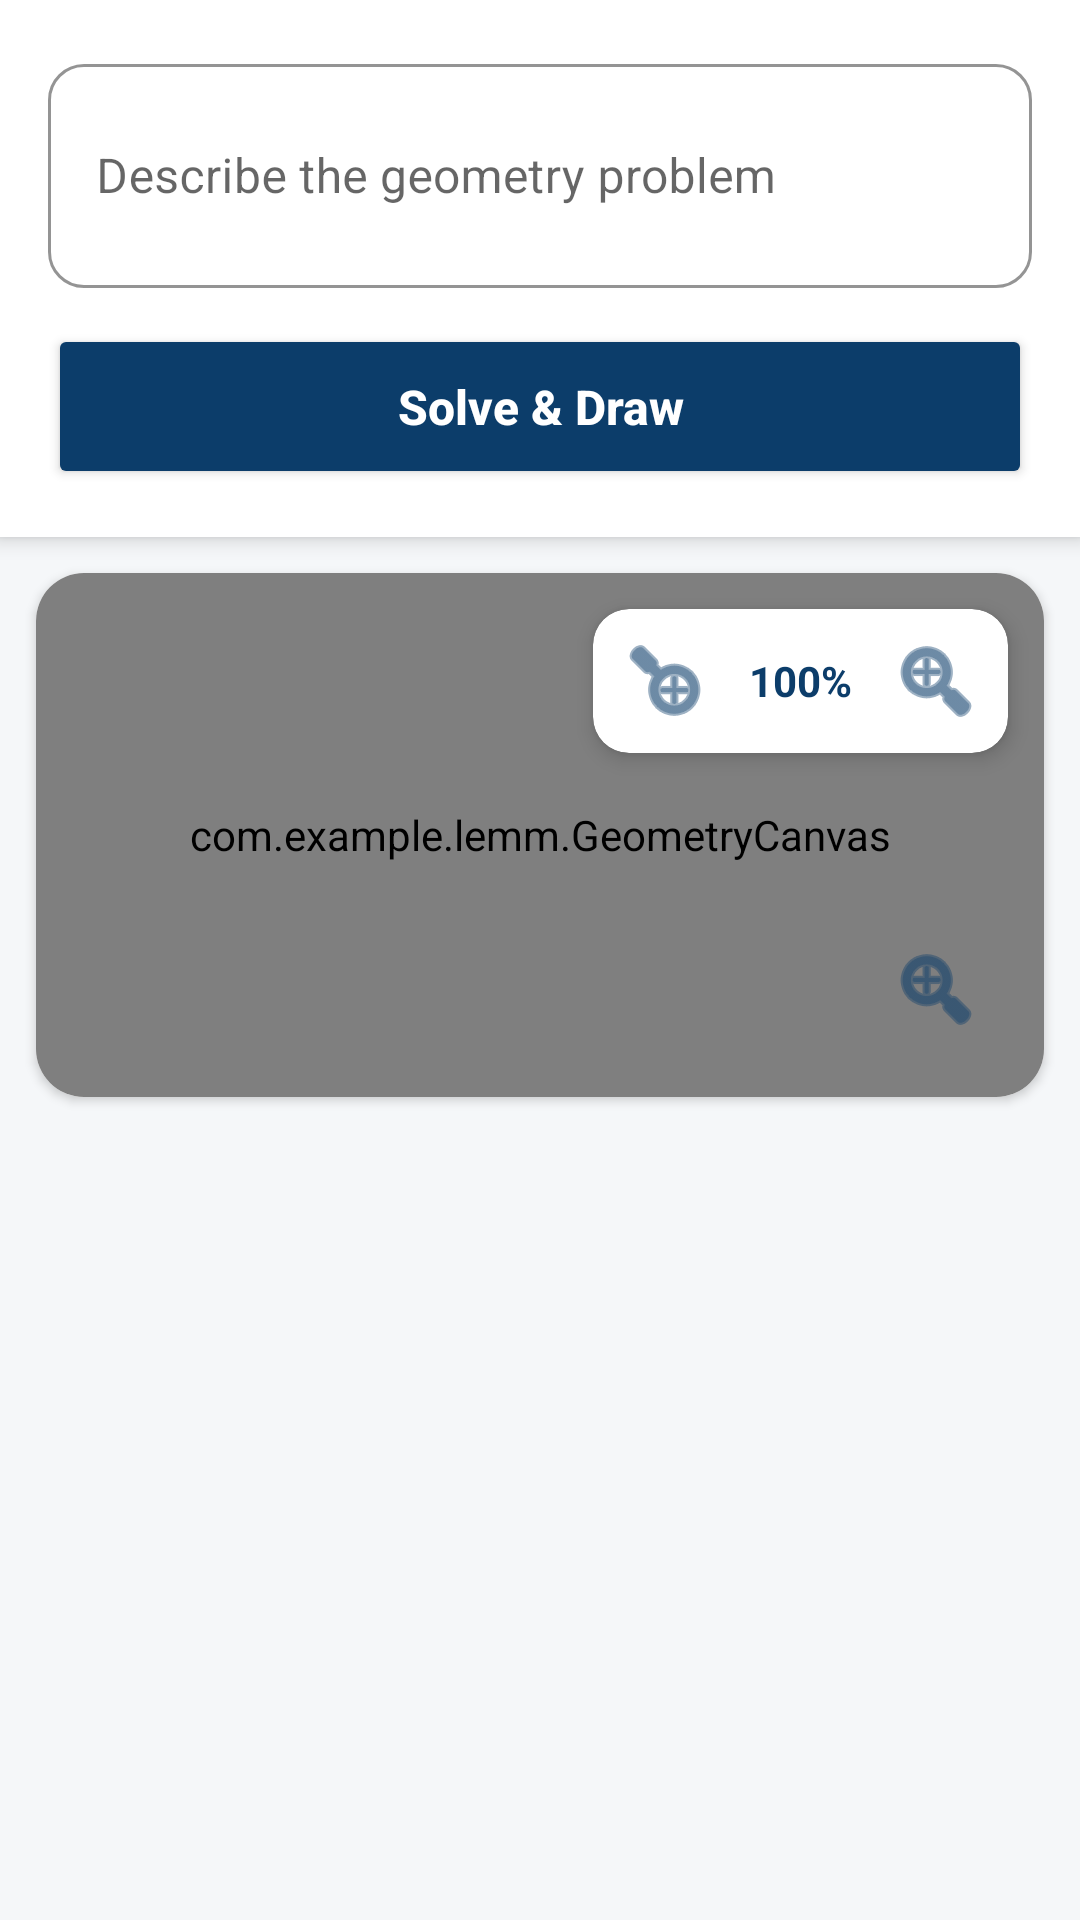

This screen was rendered from an Android layout file. Write that file and the resources it references.
<!-- AndroidManifest.xml: application theme Theme.MaterialComponents.DayNight.NoActionBar -->
<!-- res/layout/activiy_geometry_input.xml -->
<?xml version="1.0" encoding="utf-8"?>
<androidx.constraintlayout.widget.ConstraintLayout xmlns:android="http://schemas.android.com/apk/res/android"
    xmlns:app="http://schemas.android.com/apk/res-auto"
    xmlns:tools="http://schemas.android.com/tools"
    android:layout_width="match_parent"
    android:layout_height="match_parent"
    android:background="#F5F7F9"
    android:padding="0dp">

    
    <com.google.android.material.card.MaterialCardView
        android:id="@+id/headerCard"
        android:layout_width="match_parent"
        android:layout_height="wrap_content"
        app:cardCornerRadius="0dp"
        app:cardElevation="4dp"
        app:layout_constraintTop_toTopOf="parent">

        <LinearLayout
            android:layout_width="match_parent"
            android:layout_height="wrap_content"
            android:orientation="vertical"
            android:padding="16dp">

            <com.google.android.material.textfield.TextInputLayout
                android:id="@+id/tlDescription"
                style="@style/Widget.MaterialComponents.TextInputLayout.OutlinedBox"
                android:layout_width="match_parent"
                android:layout_height="wrap_content"
                android:hint="Describe the geometry problem"
                app:boxCornerRadiusBottomEnd="12dp"
                app:boxCornerRadiusBottomStart="12dp"
                app:boxCornerRadiusTopEnd="12dp"
                app:boxCornerRadiusTopStart="12dp"
                app:boxStrokeColor="#0C3D6A"
                app:hintTextColor="#0C3D6A">

                <com.google.android.material.textfield.TextInputEditText
                    android:id="@+id/etDescription"
                    android:layout_width="match_parent"
                    android:layout_height="wrap_content"
                    android:inputType="textMultiLine"
                    android:minLines="2"
                    android:textSize="16sp" />
            </com.google.android.material.textfield.TextInputLayout>

            <Button
                android:id="@+id/btnSolveProblem"
                android:layout_width="match_parent"
                android:layout_height="55dp"
                android:layout_marginTop="12dp"
                android:backgroundTint="#0C3D6A"
                android:text="Solve &amp; Draw"
                android:textAllCaps="false"
                android:textColor="#FFFFFF"
                android:textSize="16sp"
                android:textStyle="bold"
                app:cornerRadius="12dp" />

            <ProgressBar
                android:id="@+id/progressBar"
                style="?android:attr/progressBarStyleHorizontal"
                android:layout_width="match_parent"
                android:layout_height="wrap_content"
                android:layout_marginTop="8dp"
                android:indeterminate="true"
                android:visibility="gone" />
        </LinearLayout>
    </com.google.android.material.card.MaterialCardView>

    
    <androidx.constraintlayout.widget.Guideline
        android:id="@+id/guideline_vertical"
        android:layout_width="wrap_content"
        android:layout_height="wrap_content"
        android:orientation="vertical"
        app:layout_constraintGuide_percent="0.5" />

    
    <com.google.android.material.card.MaterialCardView
        android:id="@+id/canvasCard"
        android:layout_width="0dp"
        android:layout_height="0dp"
        android:layout_margin="12dp"
        app:cardCornerRadius="16dp"
        app:cardElevation="2dp"
        app:layout_constraintBottom_toTopOf="@+id/resultScrollView"
        app:layout_constraintEnd_toEndOf="parent"
        app:layout_constraintStart_toStartOf="parent"
        app:layout_constraintTop_toBottomOf="@id/headerCard"
        app:layout_constraintVertical_weight="0.4">

        <FrameLayout
            android:id="@+id/canvasContainer"
            android:layout_width="match_parent"
            android:layout_height="match_parent"
            android:background="#FFFFFF">

            <com.example.lemm.GeometryCanvas
                android:id="@+id/geometryCanvas"
                android:layout_width="match_parent"
                android:layout_height="match_parent"
                android:visibility="visible" />

            <com.example.lemm.GeometryCanvas3D
                android:id="@+id/geometryCanvas3D"
                android:layout_width="match_parent"
                android:layout_height="match_parent"
                android:visibility="gone" />

            
            <com.google.android.material.card.MaterialCardView
                android:layout_width="wrap_content"
                android:layout_height="wrap_content"
                android:layout_gravity="top|end"
                android:layout_margin="12dp"
                app:cardCornerRadius="12dp"
                app:cardElevation="4dp">

                <LinearLayout
                    android:layout_width="wrap_content"
                    android:layout_height="wrap_content"
                    android:gravity="center"
                    android:orientation="horizontal"
                    android:padding="4dp">

                    <ImageButton
                        android:id="@+id/btnZoomOut"
                        android:layout_width="40dp"
                        android:layout_height="40dp"
                        android:background="?attr/selectableItemBackgroundBorderless"
                        android:padding="8dp"
                        android:src="@android:drawable/ic_menu_zoom"
                        android:rotation="180"
                        app:tint="#0C3D6A" />

                    <TextView
                        android:id="@+id/tvZoomPercent"
                        android:layout_width="wrap_content"
                        android:layout_height="wrap_content"
                        android:layout_marginHorizontal="8dp"
                        android:text="100%"
                        android:textColor="#0C3D6A"
                        android:textSize="14sp"
                        android:textStyle="bold" />

                    <ImageButton
                        android:id="@+id/btnZoomIn"
                        android:layout_width="40dp"
                        android:layout_height="40dp"
                        android:background="?attr/selectableItemBackgroundBorderless"
                        android:padding="8dp"
                        android:src="@android:drawable/ic_menu_zoom"
                        app:tint="#0C3D6A" />
                </LinearLayout>
            </com.google.android.material.card.MaterialCardView>

            <ImageButton
                android:id="@+id/btnResizeCanvas"
                android:layout_width="48dp"
                android:layout_height="48dp"
                android:layout_gravity="bottom|end"
                android:layout_margin="12dp"
                android:background="?attr/selectableItemBackgroundBorderless"
                android:src="@android:drawable/ic_menu_zoom"
                app:tint="#0C3D6A" />
        </FrameLayout>
    </com.google.android.material.card.MaterialCardView>

    
    <ScrollView
        android:id="@+id/resultScrollView"
        android:layout_width="0dp"
        android:layout_height="0dp"
        android:layout_marginTop="0dp"
        app:layout_constraintBottom_toBottomOf="parent"
        app:layout_constraintEnd_toEndOf="parent"
        app:layout_constraintStart_toStartOf="parent"
        app:layout_constraintTop_toBottomOf="@id/canvasCard"
        app:layout_constraintVertical_weight="0.6">

        <LinearLayout
            android:id="@+id/stepsContainer"
            android:layout_width="match_parent"
            android:layout_height="wrap_content"
            android:orientation="vertical"
            android:padding="8dp"
            android:paddingBottom="32dp" />
    </ScrollView>

</androidx.constraintlayout.widget.ConstraintLayout>
<!-- resources referenced by this layout -->
<resources>

</resources>
